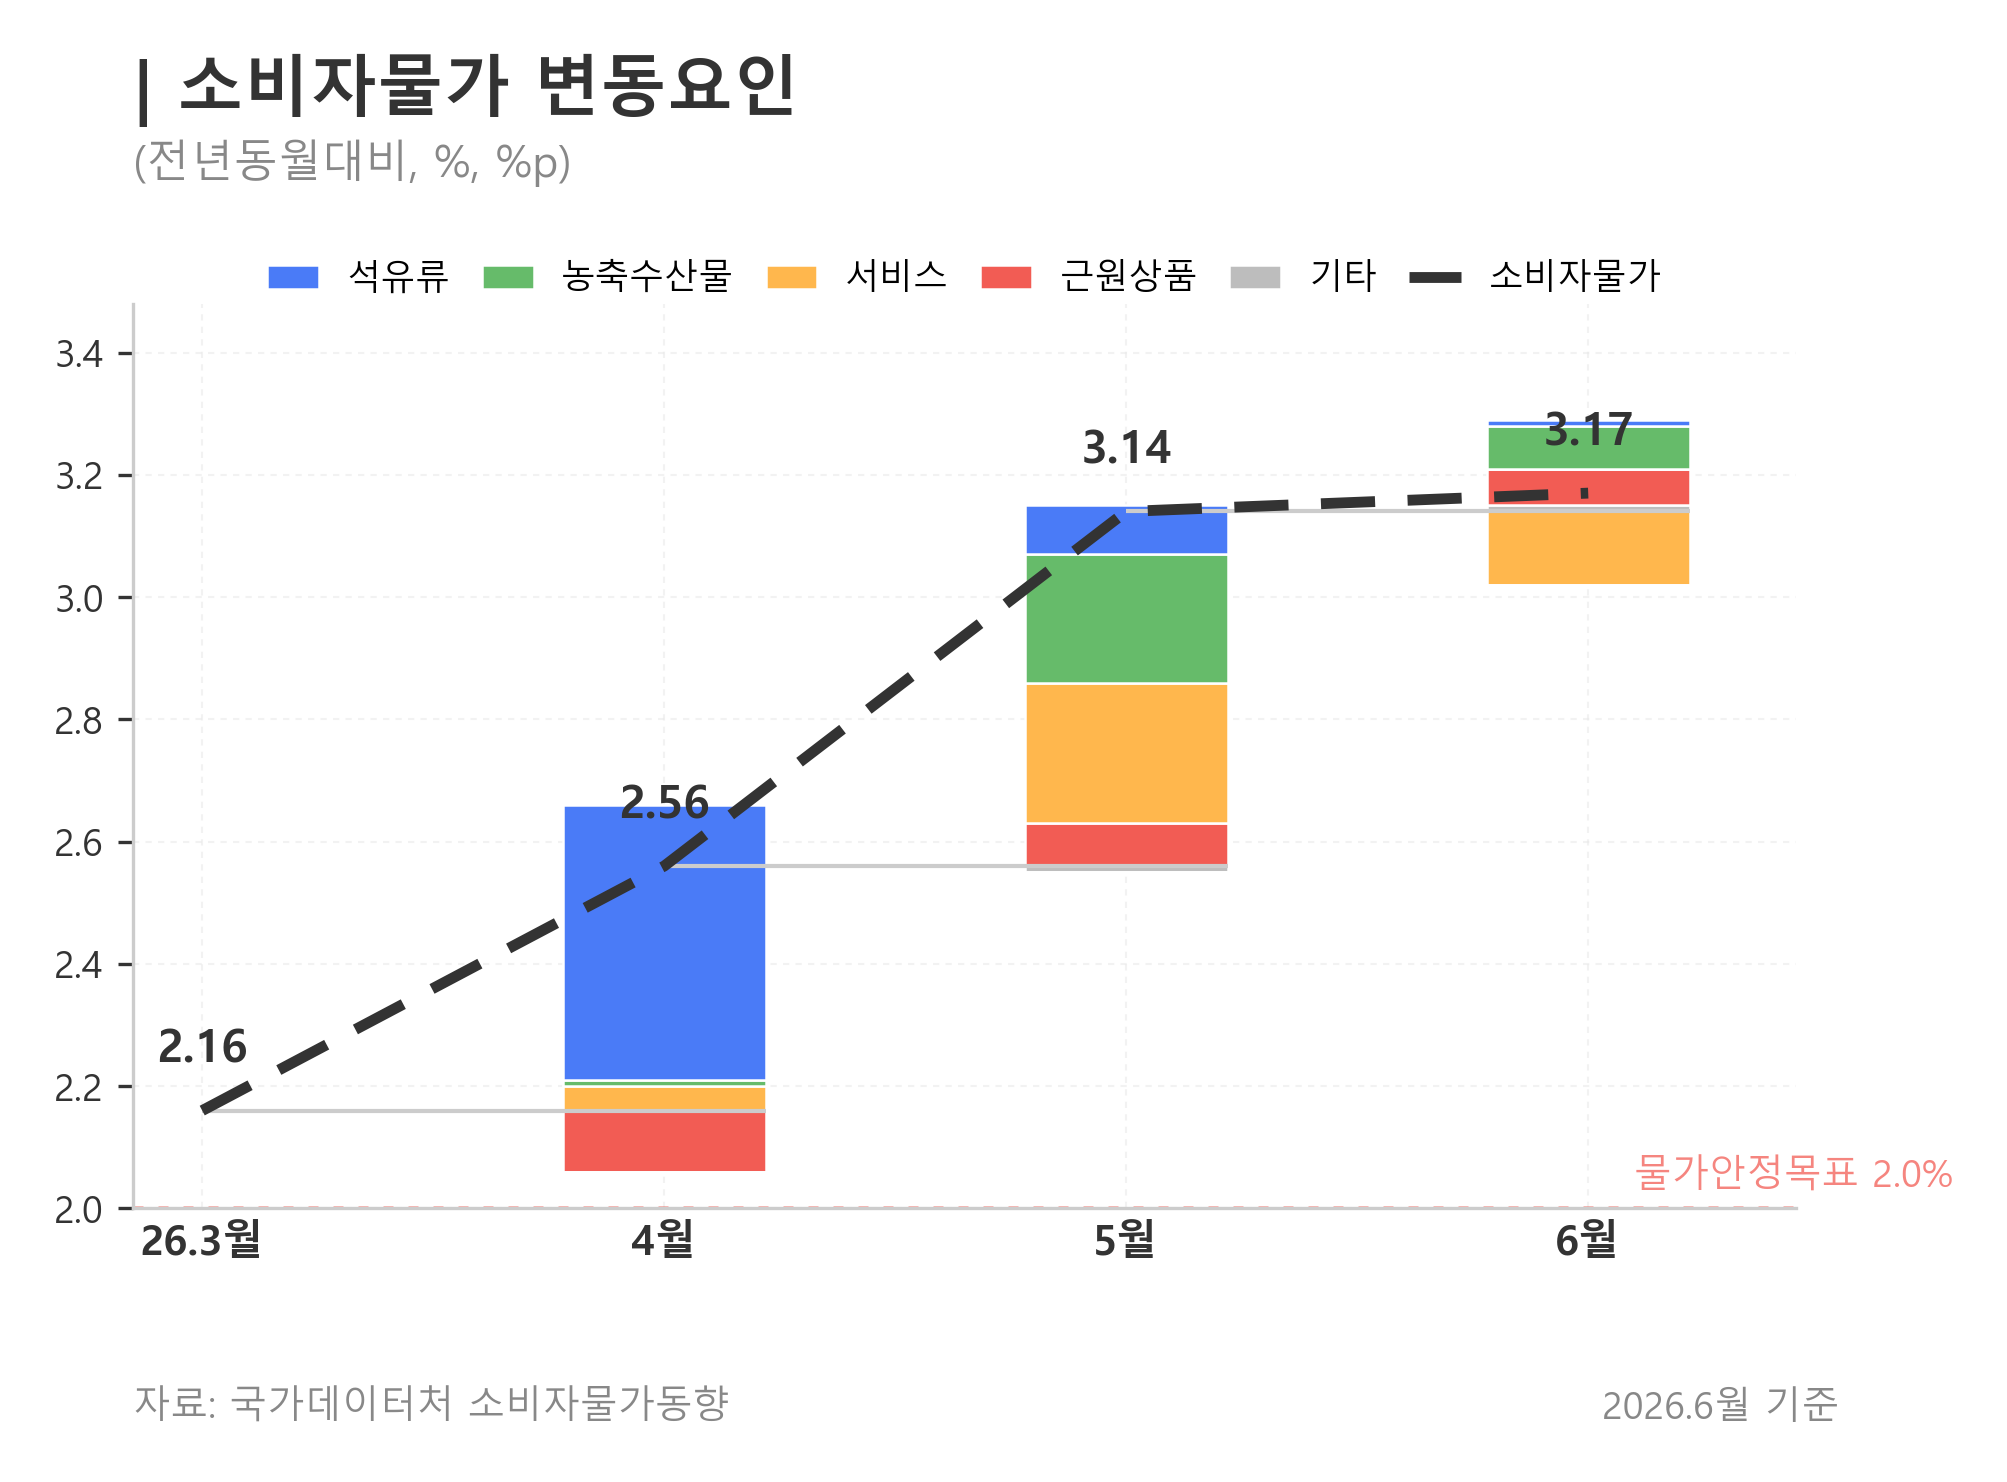

The data file committed next to this chart (first rows):
month, series, level, change
26.3월, CPI, 2.16, 0.0
26.3월, 석유류, 0.39, 0.0
26.3월, 농축수산물, -0.05, 0.0
26.3월, 서비스, 1.29, 0.0
26.3월, 근원상품, 0.51, 0.0
26.3월, 기타, 0.02, 0.0
4월, CPI, 2.56, 0.4
4월, 석유류, 0.84, 0.45
4월, 농축수산물, -0.04, 0.01
4월, 서비스, 1.33, 0.04
4월, 근원상품, 0.41, -0.1
4월, 기타, 0.02, 0.0
5월, CPI, 3.14, 0.58
5월, 석유류, 0.92, 0.08
5월, 농축수산물, 0.17, 0.21
5월, 서비스, 1.56, 0.23
5월, 근원상품, 0.48, 0.07
5월, 기타, 0.01, -0.01
6월, CPI, 3.17, 0.03
6월, 석유류, 0.93, 0.01
6월, 농축수산물, 0.24, 0.07
6월, 서비스, 1.44, -0.12
6월, 근원상품, 0.54, 0.06
6월, 기타, 0.02, 0.01
